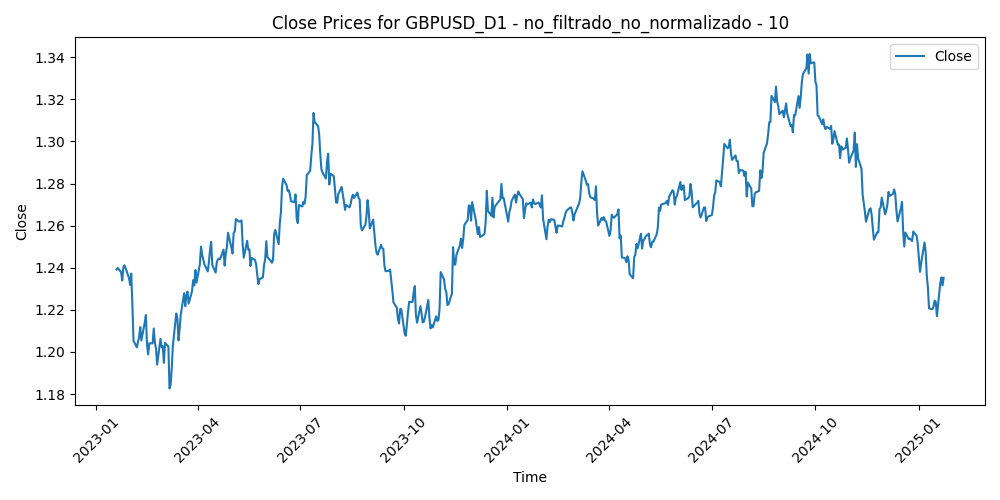

The file beside this chart, header and first rows:
Time, Close, Volume, diferencia_media_10
2023-01-19, 1.239, 100599, -0.0167
2023-01-20, 1.24, 87142, -0.01441
2023-01-23, 1.238, 85044, -0.01042
2023-01-24, 1.234, 83241, -0.004628
2023-01-25, 1.24, 84179, -0.008269
2023-01-26, 1.241, 79906, -0.007316
2023-01-27, 1.24, 71027, -0.004356
2023-01-30, 1.235, 83841, 0.001967
2023-01-31, 1.232, 79062, 0.005495
2023-02-01, 1.237, 85774, 0.000357
2023-02-02, 1.222, 103616, 0.01356
2023-02-03, 1.205, 96007, 0.02714
2023-02-06, 1.202, 86304, 0.02674
2023-02-07, 1.205, 95835, 0.02116
2023-02-08, 1.207, 78256, 0.01556
2023-02-09, 1.212, 83406, 0.007943
2023-02-10, 1.205, 86026, 0.01087
2023-02-13, 1.214, 73734, 0.000227
2023-02-14, 1.218, 103889, -0.004734
2023-02-15, 1.203, 91275, 0.006001
2023-02-16, 1.199, 99296, 0.008235
2023-02-17, 1.204, 94329, 0.002849
2023-02-20, 1.204, 72151, 0.003031
2023-02-21, 1.211, 98588, -0.00338
2023-02-22, 1.205, 95809, 0.002931
2023-02-23, 1.202, 90814, 0.004886
2023-02-24, 1.194, 101390, 0.01136
2023-02-27, 1.206, 88661, -0.001736
2023-02-28, 1.202, 85798, 0.000739
2023-03-01, 1.203, 102020, 0.000248
2023-03-02, 1.195, 92986, 0.007728
2023-03-03, 1.204, 79294, -0.001748
2023-03-06, 1.203, 76217, -0.000213
2023-03-07, 1.183, 91893, 0.01692
2023-03-08, 1.184, 77714, 0.01316
2023-03-09, 1.192, 77083, 0.004283
2023-03-10, 1.203, 116969, -0.005606
2023-03-13, 1.218, 146346, -0.01951
2023-03-14, 1.216, 122759, -0.01576
2023-03-15, 1.205, 130581, -0.00507
2023-03-16, 1.211, 119158, -0.009054
2023-03-17, 1.218, 96976, -0.01437
2023-03-20, 1.228, 99040, -0.02201
2023-03-21, 1.222, 65452, -0.01195
2023-03-22, 1.227, 78503, -0.0128
2023-03-23, 1.229, 91312, -0.01102
2023-03-24, 1.223, 85166, -0.003308
2023-03-27, 1.229, 70945, -0.008076
2023-03-28, 1.234, 63738, -0.01153
2023-03-29, 1.232, 70538, -0.006437
2023-03-30, 1.239, 69814, -0.01097
2023-03-31, 1.233, 70027, -0.003477
2023-04-03, 1.242, 73419, -0.01097
2023-04-04, 1.25, 73077, -0.01638
2023-04-05, 1.246, 67535, -0.01057
2023-04-06, 1.244, 53260, -0.006734
2023-04-07, 1.242, 36466, -0.002676
2023-04-10, 1.238, 49304, 0.001661
2023-04-11, 1.243, 61007, -0.001798
2023-04-12, 1.248, 65011, -0.005928
... 462 more rows
